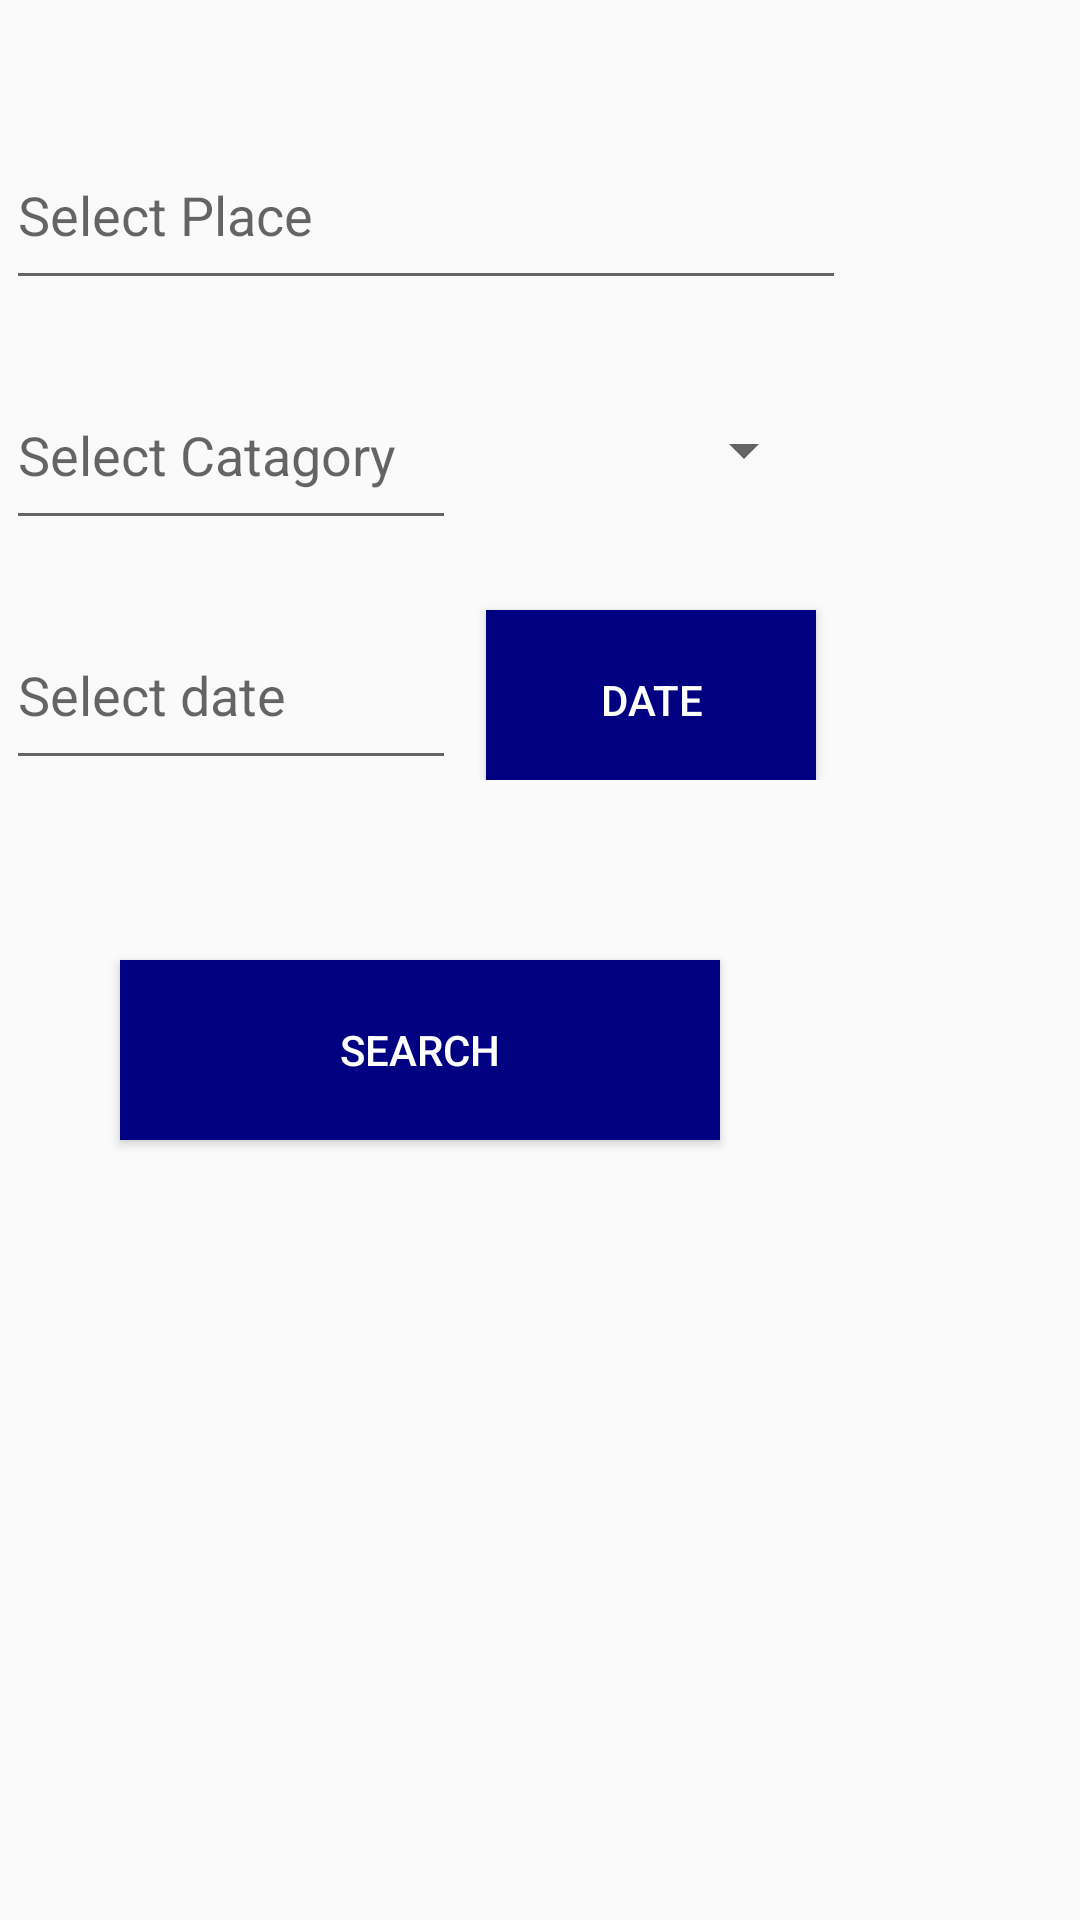

Android layout source for this screen:
<!-- AndroidManifest.xml: application theme AppTheme66 -->
<!-- res/layout/activity_pat_multiple_search.xml -->
<?xml version="1.0" encoding="utf-8"?>
<LinearLayout xmlns:android="http://schemas.android.com/apk/res/android"
    xmlns:app="http://schemas.android.com/apk/res-auto"
    xmlns:tools="http://schemas.android.com/tools"
    android:layout_width="match_parent"
    android:layout_height="match_parent"
    android:orientation="vertical"
    tools:context="com.example.rifat.hellodoctor.Pat_multiple_search">

    <EditText
        android:layout_width="280dp"
        android:layout_height="60dp"
        android:layout_marginTop="40dp"
        android:layout_marginLeft="2dp"
        android:id="@+id/place_select_123"
        android:hint="Select Place"
        android:textColor="#000000"
        />
    <LinearLayout
        android:layout_width="match_parent"
        android:layout_height="60dp"
        android:layout_marginTop="20dp"
        android:orientation="horizontal">

        <EditText
            android:layout_width="150dp"
            android:layout_height="60dp"
            android:layout_marginLeft="2dp"
            android:hint="Select Catagory"
            android:id="@+id/select_catagory_123"/>

        <Spinner
            android:layout_width="110dp"
            android:layout_height="60dp"
            android:layout_marginLeft="10dp"
            android:id="@+id/select_spinner_123">

        </Spinner>


    </LinearLayout>

    <LinearLayout
        android:layout_width="match_parent"
        android:layout_height="60dp"
        android:layout_marginTop="20dp"
        android:orientation="horizontal">

        <EditText
            android:layout_width="150dp"
            android:layout_height="60dp"
            android:layout_marginLeft="2dp"
            android:hint="Select date"
            android:id="@+id/select_date_123"/>

        <Button
            android:layout_width="110dp"
            android:layout_height="60dp"
            android:layout_marginLeft="10dp"
            android:text="Date"
            android:background="#000080"
            android:textColor="#ffffff"
            android:id="@+id/select_datebutton_123">

        </Button>


    </LinearLayout>

    <Button
        android:layout_width="200dp"
        android:layout_height="60dp"
        android:background="#000080"
        android:layout_marginTop="60dp"
        android:layout_marginLeft="40dp"
        android:textColor="#ffffff"
        android:text="Search"
        android:id="@+id/select_submit_123"/>




</LinearLayout>
<!-- resources referenced by this layout -->
<resources>
  <style name="AppTheme66" parent="Theme.AppCompat.Light.DarkActionBar">
          
          <item name="colorPrimary">@color/colorPrimary</item>
          <item name="colorPrimaryDark">@color/colorPrimaryDark</item>
          <item name="colorAccent">@color/colorAccent</item>
      </style>
  <color name="colorPrimary">#576d7d</color>
  <color name="colorPrimaryDark">#303f9f</color>
  <color name="colorAccent">#FF4081</color>
</resources>
